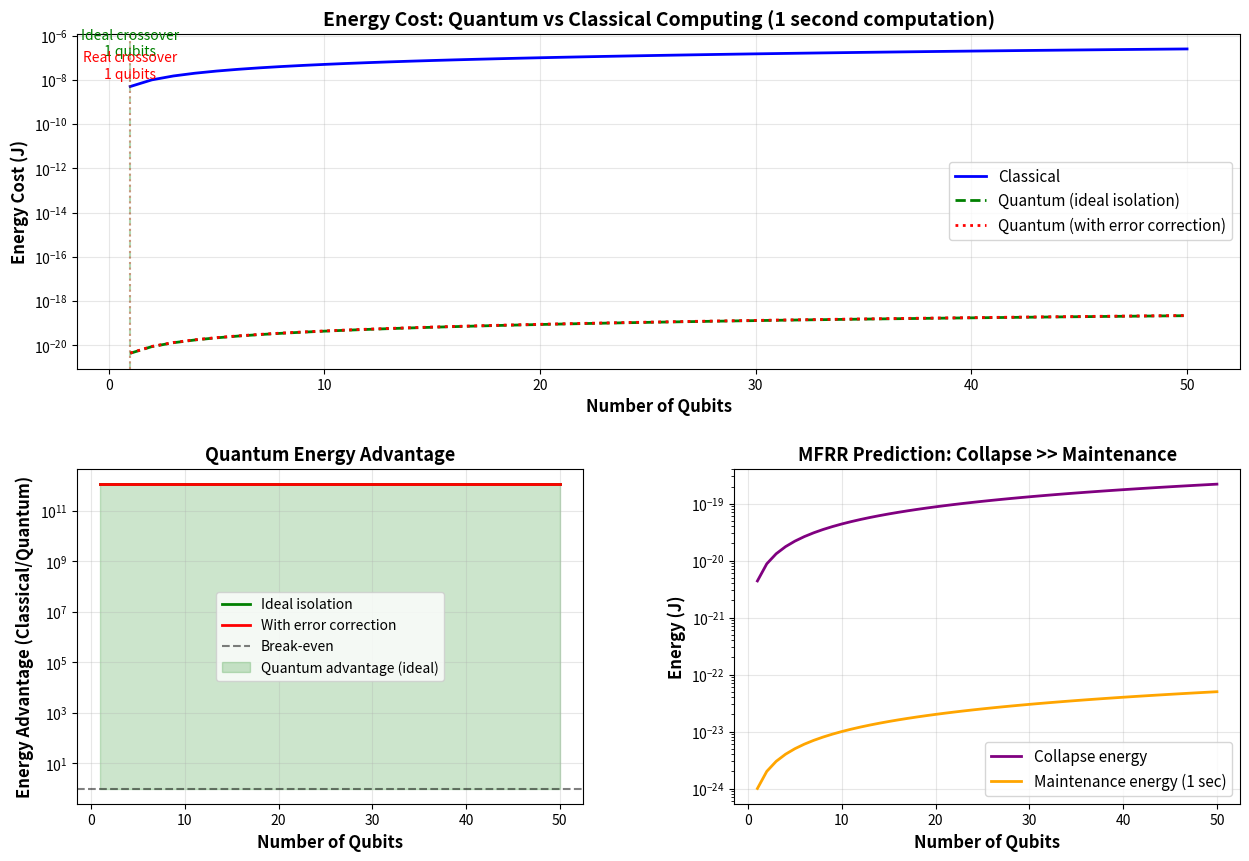

Write the Python code that produced this figure. (Note: this script raises an exception after producing the figure.)
#!/usr/bin/env python3
"""
Energy Cost Analysis: Quantum vs Classical Computing under MFRR
Calculates and visualizes the energy advantage of quantum superposition
"""

import numpy as np
import matplotlib.pyplot as plt
from matplotlib.gridspec import GridSpec

# Physical constants
k_B = 1.380649e-23  # Boltzmann constant (J/K)
T_room = 300  # Room temperature (K)
h_bar = 1.054571817e-34  # Reduced Planck constant (J·s)

# MFRR-derived parameters
NORFLEET_LAMBDA = 0.262  # ln(φ)/ln(2π)
IPP_THRESHOLD = 1.13  # Information Profit Principle threshold
REFLEXIVE_CORRECTION = 0.15  # λ_correction for Landauer bound (estimated)

# Energy parameters (J)
E_LANDAUER = k_B * T_room * np.log(2)  # ~4.3e-21 J
E_ADJUDICATION_PER_QUBIT = 1e-21  # Estimated MDL evaluation cost
E_GEOMETRIC_PER_QUBIT = 1e-22  # C_μν coupling cost
E_ISOLATION_PER_QUBIT_PER_SEC = 1e-24  # Cost to shield from environment
E_CLASSICAL_GATE = 5e-21  # Energy per classical gate operation

# System parameters
GATE_FREQUENCY = 1e9  # 1 GHz classical operation frequency
QUANTUM_ERROR_CORRECTION_OVERHEAD = 100  # Factor increase with active correction


def energy_collapse_qubit(n_qubits, include_reflexive=True):
    """
    Calculate energy cost to collapse n-qubit superposition.
    
    Under MFRR: Collapse requires adjudicating 2^n branches
    """
    # Landauer bound for erasing n bits
    e_landauer = n_qubits * E_LANDAUER
    
    # Reflexive correction (information-geometry coupling)
    if include_reflexive:
        reflexive_factor = 1 + REFLEXIVE_CORRECTION
    else:
        reflexive_factor = 1
    
    # Adjudication cost (evaluating branches)
    # Note: This grows with complexity of degeneracy manifold
    e_adjudication = n_qubits * E_ADJUDICATION_PER_QUBIT
    
    # Geometric rearrangement (C_μν change)
    e_geometric = n_qubits * E_GEOMETRIC_PER_QUBIT
    
    total = (e_landauer * reflexive_factor) + e_adjudication + e_geometric
    
    return total


def energy_maintain_superposition(n_qubits, duration_sec, with_error_correction=False):
    """
    Calculate energy cost to maintain n-qubit superposition for given duration.
    
    Under MFRR: Superposition is natural state, only isolation costs energy
    """
    # Base isolation cost
    e_isolation = n_qubits * E_ISOLATION_PER_QUBIT_PER_SEC * duration_sec
    
    # If using active error correction (much more expensive)
    if with_error_correction:
        e_isolation *= QUANTUM_ERROR_CORRECTION_OVERHEAD
    
    return e_isolation


def energy_classical_computation(n_bits, operations_per_bit, duration_sec):
    """
    Calculate energy cost for classical computation.
    
    Classical forces adjudication at every gate operation.
    """
    total_operations = n_bits * operations_per_bit * (GATE_FREQUENCY * duration_sec)
    return total_operations * E_CLASSICAL_GATE


def information_profit_ratio(n_qubits, decoherence_rate, entropy_per_branch=1.0):
    """
    Calculate Information Profit ratio for quantum system.
    
    Must exceed 1.13 (IPP threshold) for sustained superposition.
    """
    # Generation rate: 2^n branches × entropy per branch
    generation_rate = (2**n_qubits) * entropy_per_branch
    
    # Drain rate: decoherence rate × number of qubits
    drain_rate = decoherence_rate * n_qubits
    
    if drain_rate == 0:
        return np.inf
    
    return generation_rate / drain_rate


def coherence_time_required(n_qubits, decoherence_rate):
    """
    Calculate minimum coherence time to satisfy IPP.
    """
    # From IPP: 2^n × S_branch / (γ × n) > 1.13
    # τ_coherence > 1.13 × n / (2^n × S_branch / γ)
    
    if n_qubits > 30:  # Avoid overflow
        return np.inf
    
    entropy_per_branch = 1.0  # bits
    numerator = IPP_THRESHOLD * n_qubits * decoherence_rate
    denominator = (2**n_qubits) * entropy_per_branch
    
    if denominator == 0:
        return 0
    
    return numerator / denominator


# Main analysis
def run_analysis():
    """Run comprehensive energy analysis and generate visualizations."""
    
    print("=" * 70)
    print("MFRR Energy Analysis: Quantum Superposition vs Collapse")
    print("=" * 70)
    print()
    
    # ===== Single Qubit Analysis =====
    print("1. SINGLE QUBIT ENERGY COSTS")
    print("-" * 70)
    
    e_collapse_1 = energy_collapse_qubit(1, include_reflexive=True)
    e_maintain_1 = energy_maintain_superposition(1, 1.0, with_error_correction=False)
    
    print(f"Energy to collapse 1 qubit:")
    print(f"  Standard Landauer bound: {E_LANDAUER:.2e} J")
    print(f"  With reflexive correction: {E_LANDAUER * (1 + REFLEXIVE_CORRECTION):.2e} J")
    print(f"  Total collapse cost: {e_collapse_1:.2e} J")
    print()
    print(f"Energy to maintain 1 qubit in superposition (1 second):")
    print(f"  Ideal isolation: {e_maintain_1:.2e} J")
    print(f"  With error correction: {energy_maintain_superposition(1, 1.0, True):.2e} J")
    print()
    print(f"Ratio (collapse/maintain): {e_collapse_1 / e_maintain_1:.2e}x")
    print()
    
    # ===== Multi-Qubit Scaling =====
    print("2. MULTI-QUBIT SCALING")
    print("-" * 70)
    
    n_qubits_range = np.arange(1, 51)
    duration = 1.0  # 1 second computation
    
    # Energy costs for quantum
    e_quantum_ideal = np.array([
        energy_maintain_superposition(n, duration, False) + energy_collapse_qubit(n, True)
        for n in n_qubits_range
    ])
    
    e_quantum_real = np.array([
        energy_maintain_superposition(n, duration, True) + energy_collapse_qubit(n, True)
        for n in n_qubits_range
    ])
    
    # Energy costs for classical
    ops_per_bit = 1000  # Typical operations per bit in algorithm
    e_classical = np.array([
        energy_classical_computation(n, ops_per_bit, duration)
        for n in n_qubits_range
    ])
    
    # Find crossover points
    crossover_ideal = np.where(e_quantum_ideal < e_classical)[0]
    crossover_real = np.where(e_quantum_real < e_classical)[0]
    
    if len(crossover_ideal) > 0:
        n_crossover_ideal = n_qubits_range[crossover_ideal[0]]
        print(f"Energy crossover (ideal isolation): {n_crossover_ideal} qubits")
        print(f"  Quantum: {e_quantum_ideal[crossover_ideal[0]]:.2e} J")
        print(f"  Classical: {e_classical[crossover_ideal[0]]:.2e} J")
        print(f"  Advantage: {e_classical[crossover_ideal[0]] / e_quantum_ideal[crossover_ideal[0]]:.2e}x")
    else:
        print("Energy crossover (ideal isolation): Not reached in range")
    print()
    
    if len(crossover_real) > 0:
        n_crossover_real = n_qubits_range[crossover_real[0]]
        print(f"Energy crossover (with error correction): {n_crossover_real} qubits")
        print(f"  Quantum: {e_quantum_real[crossover_real[0]]:.2e} J")
        print(f"  Classical: {e_classical[crossover_real[0]]:.2e} J")
        print(f"  Advantage: {e_classical[crossover_real[0]] / e_quantum_real[crossover_real[0]]:.2e}x")
    else:
        print("Energy crossover (with error correction): Not reached in range")
    print()
    
    # ===== Information Profit Analysis =====
    print("3. INFORMATION PROFIT PRINCIPLE")
    print("-" * 70)
    
    # Typical decoherence rates
    decoherence_superconducting = 1e4  # 1/s (100 μs coherence)
    decoherence_ion_trap = 1e2  # 1/s (10 ms coherence)
    decoherence_ideal = 1e0  # 1/s (1 s coherence)
    
    for n in [5, 10, 20, 50]:
        if n > 30:
            continue
        print(f"\n{n} qubits:")
        
        for name, rate in [("Superconducting", decoherence_superconducting),
                           ("Ion trap", decoherence_ion_trap),
                           ("Ideal isolation", decoherence_ideal)]:
            profit = information_profit_ratio(n, rate)
            tau_required = coherence_time_required(n, rate)
            tau_actual = 1.0 / rate
            
            print(f"  {name}:")
            print(f"    Profit ratio: {profit:.2f} {'✓ VIABLE' if profit > IPP_THRESHOLD else '✗ NON-VIABLE'}")
            print(f"    Required τ: {tau_required:.2e} s")
            print(f"    Actual τ: {tau_actual:.2e} s")
    print()
    
    # ===== Specific System Predictions =====
    print("4. PREDICTIONS FOR EXISTING SYSTEMS")
    print("-" * 70)
    
    systems = [
        ("IBM Quantum (superconducting)", 127, 100e-6, True),
        ("Google Sycamore", 53, 50e-6, True),
        ("IonQ (trapped ions)", 32, 10e-3, True),
        ("Theoretical topological", 100, 1.0, False),
    ]
    
    for name, n_qubits, coherence_time, has_error_correction in systems:
        print(f"\n{name} ({n_qubits} qubits, τ={coherence_time*1e6:.0f} μs):")
        
        # Energy for single algorithm run
        algorithm_time = 1e-3  # 1 ms typical algorithm
        
        e_maintain = energy_maintain_superposition(n_qubits, algorithm_time, has_error_correction)
        e_collapse = energy_collapse_qubit(n_qubits, True)
        e_quantum_total = e_maintain + e_collapse
        
        e_classical_equiv = energy_classical_computation(n_qubits, 100, algorithm_time)
        
        print(f"  Quantum energy: {e_quantum_total:.2e} J")
        print(f"  Classical equivalent: {e_classical_equiv:.2e} J")
        print(f"  Energy advantage: {e_classical_equiv / e_quantum_total:.2e}x")
        
        # Heat from collapse (testable prediction!)
        heat_collapse = e_collapse
        print(f"  Predicted collapse heat: {heat_collapse:.2e} J ({heat_collapse / E_LANDAUER:.1f}× Landauer)")
    
    print()
    
    # Generate visualizations
    generate_plots(n_qubits_range, e_quantum_ideal, e_quantum_real, e_classical)
    
    print("\n" + "=" * 70)
    print("Analysis complete. Plots saved to:")
    print("  - quantum_energy_comparison.png")
    print("  - energy_advantage_regions.png")
    print("=" * 70)


def generate_plots(n_qubits, e_quantum_ideal, e_quantum_real, e_classical):
    """Generate visualization plots."""
    
    fig = plt.figure(figsize=(15, 10))
    gs = GridSpec(2, 2, figure=fig, hspace=0.3, wspace=0.3)
    
    # ===== Plot 1: Energy vs Qubits =====
    ax1 = fig.add_subplot(gs[0, :])
    
    ax1.semilogy(n_qubits, e_classical, 'b-', linewidth=2, label='Classical')
    ax1.semilogy(n_qubits, e_quantum_ideal, 'g--', linewidth=2, label='Quantum (ideal isolation)')
    ax1.semilogy(n_qubits, e_quantum_real, 'r:', linewidth=2, label='Quantum (with error correction)')
    
    # Mark crossover points
    crossover_ideal = np.where(e_quantum_ideal < e_classical)[0]
    crossover_real = np.where(e_quantum_real < e_classical)[0]
    
    if len(crossover_ideal) > 0:
        n_cross = n_qubits[crossover_ideal[0]]
        ax1.axvline(n_cross, color='green', linestyle='--', alpha=0.3)
        ax1.text(n_cross, ax1.get_ylim()[1]/10, f'Ideal crossover\n{n_cross} qubits',
                ha='center', fontsize=10, color='green')
    
    if len(crossover_real) > 0:
        n_cross = n_qubits[crossover_real[0]]
        ax1.axvline(n_cross, color='red', linestyle=':', alpha=0.3)
        ax1.text(n_cross, ax1.get_ylim()[1]/100, f'Real crossover\n{n_cross} qubits',
                ha='center', fontsize=10, color='red')
    
    ax1.set_xlabel('Number of Qubits', fontsize=12, fontweight='bold')
    ax1.set_ylabel('Energy Cost (J)', fontsize=12, fontweight='bold')
    ax1.set_title('Energy Cost: Quantum vs Classical Computing (1 second computation)',
                  fontsize=14, fontweight='bold')
    ax1.legend(fontsize=11)
    ax1.grid(True, alpha=0.3)
    
    # ===== Plot 2: Energy Advantage Ratio =====
    ax2 = fig.add_subplot(gs[1, 0])
    
    advantage_ideal = e_classical / e_quantum_ideal
    advantage_real = e_classical / e_quantum_real
    
    ax2.semilogy(n_qubits, advantage_ideal, 'g-', linewidth=2, label='Ideal isolation')
    ax2.semilogy(n_qubits, advantage_real, 'r-', linewidth=2, label='With error correction')
    ax2.axhline(1, color='black', linestyle='--', alpha=0.5, label='Break-even')
    
    # Shade advantage region
    ax2.fill_between(n_qubits, 1, advantage_ideal, where=(advantage_ideal > 1),
                     alpha=0.2, color='green', label='Quantum advantage (ideal)')
    
    ax2.set_xlabel('Number of Qubits', fontsize=12, fontweight='bold')
    ax2.set_ylabel('Energy Advantage (Classical/Quantum)', fontsize=12, fontweight='bold')
    ax2.set_title('Quantum Energy Advantage', fontsize=13, fontweight='bold')
    ax2.legend(fontsize=10)
    ax2.grid(True, alpha=0.3)
    
    # ===== Plot 3: Collapse vs Maintenance Energy =====
    ax3 = fig.add_subplot(gs[1, 1])
    
    duration = 1.0  # 1 second
    e_collapse_only = [energy_collapse_qubit(n, True) for n in n_qubits]
    e_maintain_only = [energy_maintain_superposition(n, duration, False) for n in n_qubits]
    
    ax3.semilogy(n_qubits, e_collapse_only, 'purple', linewidth=2, label='Collapse energy')
    ax3.semilogy(n_qubits, e_maintain_only, 'orange', linewidth=2, label='Maintenance energy (1 sec)')
    
    ax3.set_xlabel('Number of Qubits', fontsize=12, fontweight='bold')
    ax3.set_ylabel('Energy (J)', fontsize=12, fontweight='bold')
    ax3.set_title('MFRR Prediction: Collapse >> Maintenance', fontsize=13, fontweight='bold')
    ax3.legend(fontsize=11)
    ax3.grid(True, alpha=0.3)
    
    plt.savefig('/mnt/user-data/outputs/quantum_energy_comparison.png', dpi=300, bbox_inches='tight')
    print("\nPlot saved: quantum_energy_comparison.png")
    
    # ===== Second figure: IPP Analysis =====
    fig2, axes = plt.subplots(1, 2, figsize=(14, 5))
    
    # Plot 4: Information Profit Ratio
    ax4 = axes[0]
    
    decoherence_rates = [1e4, 1e3, 1e2, 1e1, 1e0]
    rate_labels = ['100 μs', '1 ms', '10 ms', '100 ms', '1 s']
    
    for rate, label in zip(decoherence_rates, rate_labels):
        profits = [information_profit_ratio(n, rate) for n in range(1, 26)]
        ax4.semilogy(range(1, 26), profits, linewidth=2, label=f'τ={label}')
    
    ax4.axhline(IPP_THRESHOLD, color='red', linestyle='--', linewidth=2, label='IPP threshold')
    ax4.set_xlabel('Number of Qubits', fontsize=12, fontweight='bold')
    ax4.set_ylabel('Information Profit Ratio', fontsize=12, fontweight='bold')
    ax4.set_title('IPP Viability for Different Coherence Times', fontsize=13, fontweight='bold')
    ax4.legend(fontsize=9)
    ax4.grid(True, alpha=0.3)
    
    # Plot 5: Collapse Heat Prediction
    ax5 = axes[1]
    
    n_test = np.arange(1, 31)
    heat_standard = n_test * E_LANDAUER
    heat_reflexive = n_test * E_LANDAUER * (1 + REFLEXIVE_CORRECTION)
    heat_total = [energy_collapse_qubit(n, True) for n in n_test]
    
    ax5.plot(n_test, heat_standard * 1e21, 'b-', linewidth=2, label='Landauer bound')
    ax5.plot(n_test, heat_reflexive * 1e21, 'g--', linewidth=2, label='+ Reflexive correction')
    ax5.plot(n_test, np.array(heat_total) * 1e21, 'r-', linewidth=3, label='Total MFRR prediction')
    
    ax5.set_xlabel('Number of Qubits', fontsize=12, fontweight='bold')
    ax5.set_ylabel('Collapse Heat (zJ)', fontsize=12, fontweight='bold')
    ax5.set_title('Testable Prediction: Measurement Calorimetry', fontsize=13, fontweight='bold')
    ax5.legend(fontsize=11)
    ax5.grid(True, alpha=0.3)
    
    plt.tight_layout()
    plt.savefig('/mnt/user-data/outputs/energy_advantage_regions.png', dpi=300, bbox_inches='tight')
    print("Plot saved: energy_advantage_regions.png")
    
    plt.close('all')


if __name__ == "__main__":
    run_analysis()
